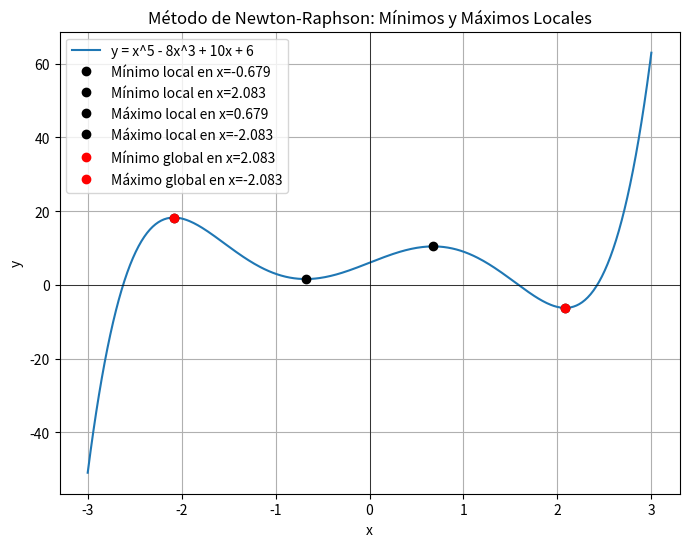

Python code for this plot:
# -*- coding: utf-8 -*-
"""
Created on Thu Sep 26 08:52:40 2024

@author: Elkur
"""

import sympy as sp
import numpy as np
import matplotlib.pyplot as plt

# Definir la variable simbólica
x = sp.symbols('x')

# Definir la función
f = x**5 - 8*x**3 + 10*x + 6

# Derivadas de la función
f_prime = sp.diff(f, x)  # Primera derivada
f_double_prime = sp.diff(f_prime, x)  # Segunda derivada

# Convertir la función y derivadas a funciones numéricas
f_num = sp.lambdify(x, f, 'numpy')
f_prime_num = sp.lambdify(x, f_prime, 'numpy')
f_double_prime_num = sp.lambdify(x, f_double_prime, 'numpy')

# Implementar el método de Newton-Raphson para encontrar los puntos críticos
def newton_raphson(x0, alpha=1, tol=0.001, max_iter=100):
    for _ in range(max_iter):
        f_prime_val = f_prime_num(x0)
        f_double_prime_val = f_double_prime_num(x0)
        
        # Calcular el nuevo valor de x usando el método de Newton-Raphson
        x1 = x0 - alpha * (f_prime_val / f_double_prime_val)
        
        # Verificar la convergencia
        if abs(f_prime_val) < tol:
            return x1
        
        x0 = x1
    return x0

# Función para encontrar todos los puntos críticos
def encontrar_puntos_criticos(x0_vals, alpha=1):
    puntos_criticos = []
    for x0 in x0_vals:
        x_critico = newton_raphson(x0, alpha)
        if x_critico not in puntos_criticos:
            puntos_criticos.append(x_critico)
    return puntos_criticos

# Encontrar los puntos críticos en el intervalo [-3, 3]
x0_vals = np.linspace(-3, 3, 10)
puntos_criticos = encontrar_puntos_criticos(x0_vals)

# Evaluar si son mínimos o máximos locales
minimos = []
maximos = []
for punto in puntos_criticos:
    segunda_derivada = f_double_prime_num(punto)
    if segunda_derivada > 0:
        minimos.append(round(punto, 4))
    elif segunda_derivada < 0:
        maximos.append(round(punto, 4))

# Evaluar los puntos críticos para encontrar el mínimo y máximo global
x_vals = np.linspace(-3, 3, 400)
y_vals = f_num(x_vals)

min_global = min(puntos_criticos, key=lambda x: f_num(x))
max_global = max(puntos_criticos, key=lambda x: f_num(x))

# Graficar la función
plt.figure(figsize=(8,6))
plt.plot(x_vals, y_vals, label='y = x^5 - 8x^3 + 10x + 6')


# Graficar los mínimos locales
for minimo in set(minimos):

    plt.plot(minimo, f_num(minimo), 'ko', label=f'Mínimo local en x={minimo:.3f}')

# Graficar los máximos locales
for maximo in set(maximos):

    plt.plot(maximo, f_num(maximo), 'ko', label=f'Máximo local en x={maximo:.3f}')

# Graficar el mínimo y máximo global
plt.plot(min_global, f_num(min_global), 'ro', label=f'Mínimo global en x={min_global:.3f}')
plt.plot(max_global, f_num(max_global), 'ro', label=f'Máximo global en x={max_global:.3f}')

# Configurar la gráfica
plt.title('Método de Newton-Raphson: Mínimos y Máximos Locales')
plt.xlabel('x')
plt.ylabel('y')
plt.axhline(0, color='black',linewidth=0.5)
plt.axvline(0, color='black',linewidth=0.5)
plt.grid(True)
plt.legend()
plt.show()
